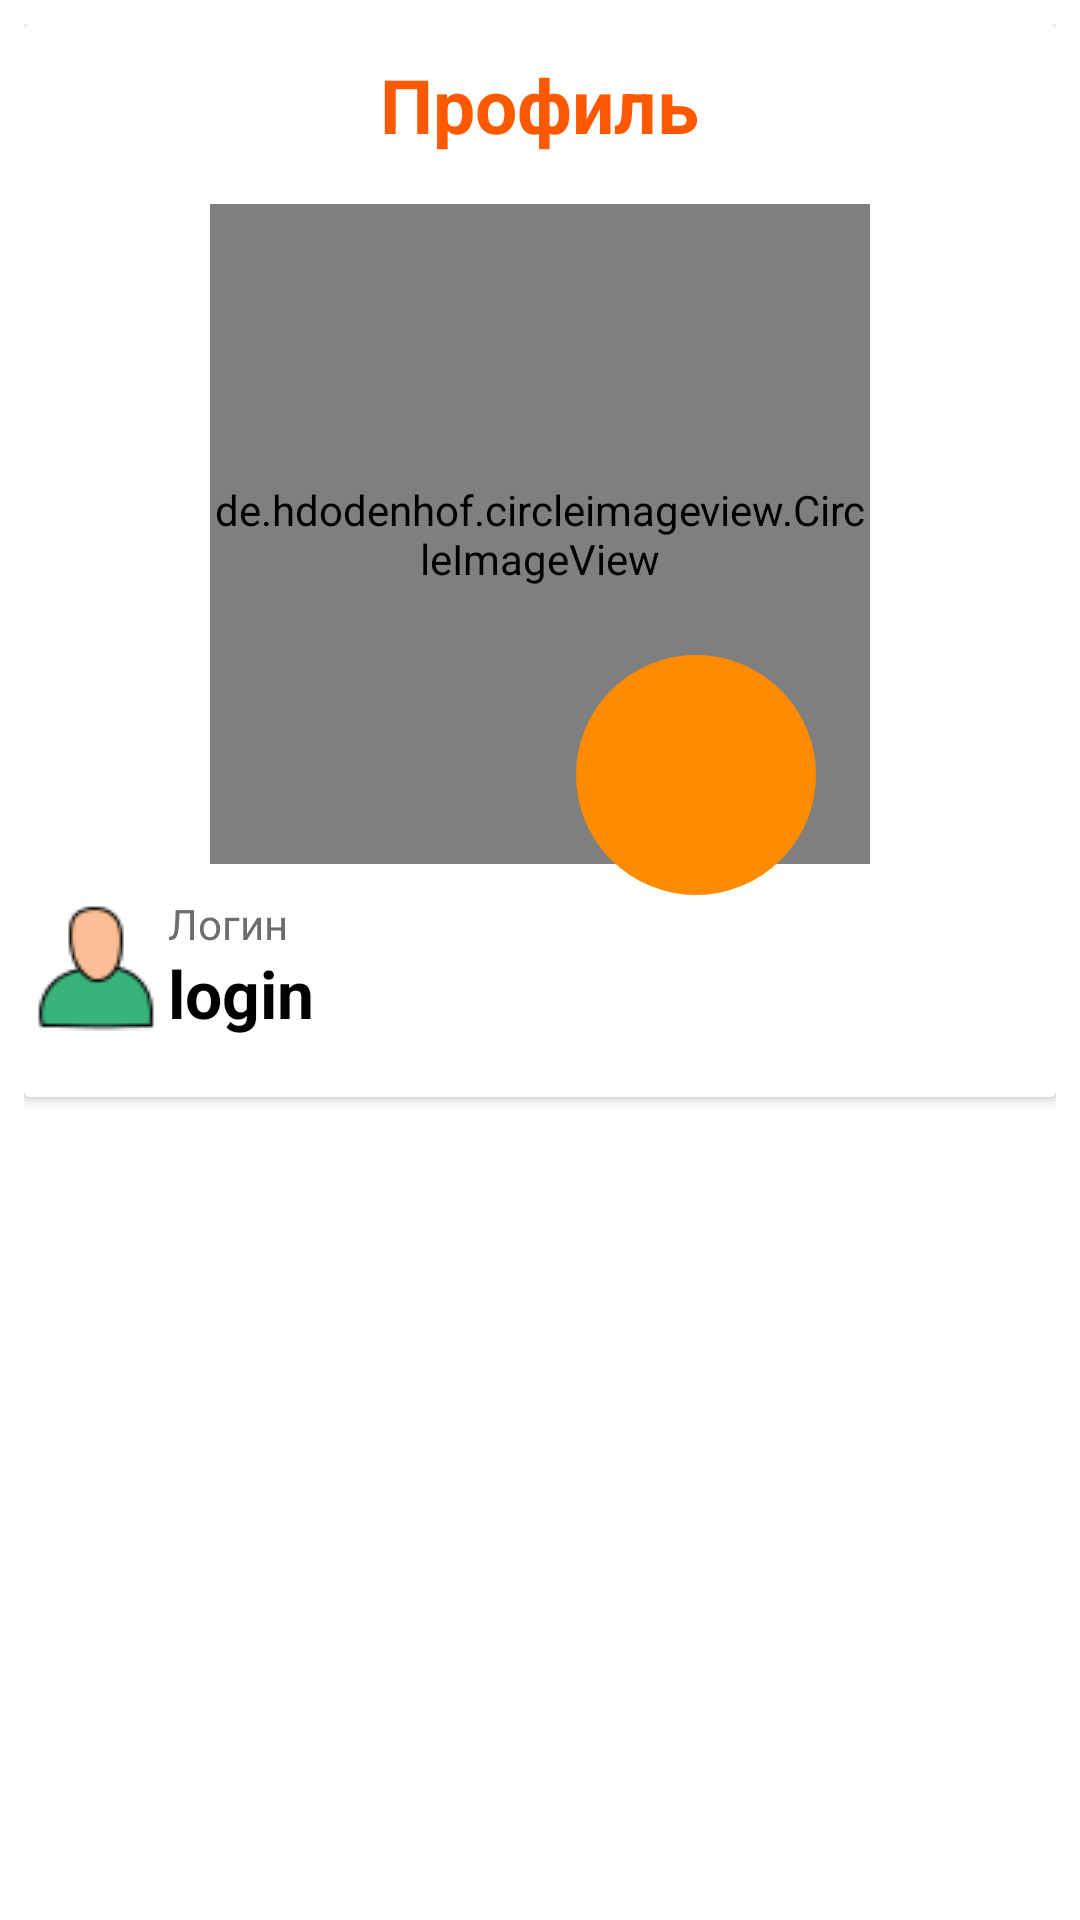

Write the Android layout XML for this screen, with the resource values it uses.
<!-- AndroidManifest.xml: activity theme AppTheme.NoActionBar -->
<!-- res/layout/fragment_profile.xml -->
<?xml version="1.0" encoding="utf-8"?>
<RelativeLayout xmlns:android="http://schemas.android.com/apk/res/android"
    xmlns:tools="http://schemas.android.com/tools"
    android:layout_width="match_parent"
    android:layout_height="match_parent"
    xmlns:app="http://schemas.android.com/apk/res-auto"
    android:padding="8dp"
    android:background="#FFFFFF"
    tools:context=".Fragments.ProfileFragment">

    <androidx.cardview.widget.CardView
        android:layout_width="match_parent"
        android:layout_height="wrap_content">

        <RelativeLayout
            android:layout_width="match_parent"
            android:layout_height="wrap_content">

            <TextView
                android:layout_width="wrap_content"
                android:layout_height="wrap_content"
                android:text="Профиль"
                android:textSize="25dp"
                android:layout_marginTop="10dp"
                android:layout_centerHorizontal="true"
                android:textColor="#FF5900 "
                android:textStyle="bold"/>

            <de.hdodenhof.circleimageview.CircleImageView
                android:layout_width="220dp"
                android:layout_height="220dp"
                android:id="@+id/profile_image"
                android:layout_centerHorizontal="true"
                android:layout_marginTop="60dp"
                />

            <ImageButton
                android:layout_width="80dp"
                android:layout_height="80dp"
                android:id="@+id/change_image"
                android:padding="0dp"
                android:layout_marginTop="-70dp"
                android:layout_marginRight="80dp"
                android:background="@drawable/btn_rou"
                android:layout_below="@id/profile_image"
                android:layout_alignParentRight="true"
                android:src="@drawable/ic_camera_alt_black_24dp"
                />

            <TableRow
                android:id="@+id/imagedd"
                android:layout_width="wrap_content"
                android:background="@android:color/transparent"
                android:layout_height="wrap_content"
                android:layout_below="@+id/change_image">

                <ImageView
                    android:layout_width="wrap_content"
                    android:layout_height="match_parent"
                    android:src="@drawable/customer_48px"/>

            </TableRow>

            <TextView
                android:layout_width="wrap_content"
                android:layout_height="wrap_content"
                android:id="@+id/this_login"
                android:text="Логин"
                android:layout_toRightOf="@+id/imagedd"
                android:layout_below="@+id/change_image"
                android:textColor="#6D6D6D"
                android:textSize="14sp"/>
            <TextView
                android:layout_width="wrap_content"
                android:layout_height="wrap_content"
                android:id="@+id/login"
                android:text="login"
                android:layout_marginTop="18dp"
                android:layout_toRightOf="@+id/imagedd"
                android:layout_below="@+id/change_image"
                android:textColor="@android:color/black"
                android:textStyle="bold"
                android:layout_marginBottom="20dp"
                android:textSize="22sp"/>

        </RelativeLayout>


    </androidx.cardview.widget.CardView>

</RelativeLayout>
<!-- resources referenced by this layout -->
<resources>
  <!-- drawable btn_rou (drawable) -->
  <?xml version="1.0" encoding="utf-8"?>
  <shape xmlns:android="http://schemas.android.com/apk/res/android" android:shape="rectangle">
      <corners
          android:topLeftRadius="42dp"
          android:topRightRadius="42dp"
          android:bottomRightRadius="42dp"
          android:bottomLeftRadius="42dp">
      </corners>
      <gradient
          android:startColor="#FF8B00 "
          android:endColor="#FF8B00 ">
      </gradient>
  </shape>
  <!-- drawable customer_48px: png bitmap (drawable, 1662 bytes) -->
  <style name="AppTheme.NoActionBar">
          <item name="windowActionBar"> false </item>
          <item name="windowNoTitle"> true </item>
          <item name="colorPrimary">#2E4053</item>
      </style>
</resources>
